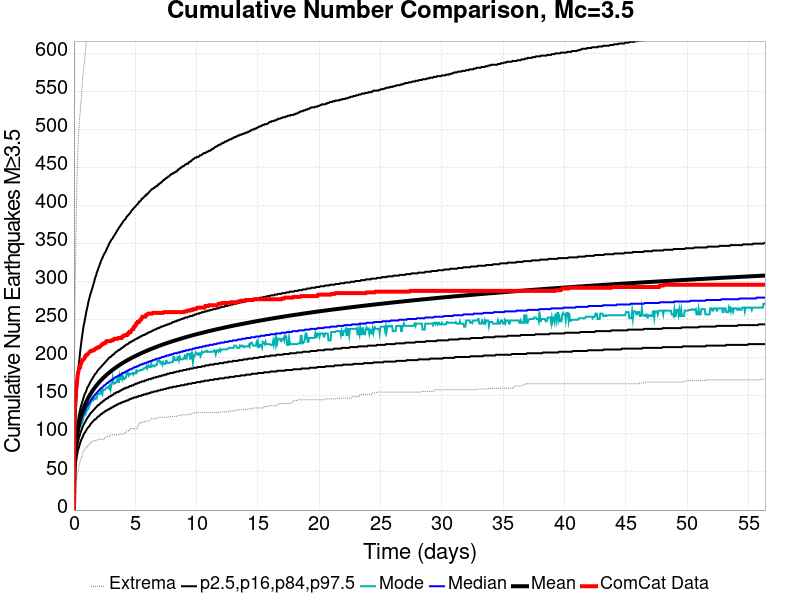

The table this chart was drawn from, first rows:
Time (days), ComCat Data, Simulation Mean, Simulation Median, Simulation Mode, Simulation Minimum, Simulation Maximum, 2.5 %-ile, 16 %-ile, 84 %-ile, 97.5 %-ile
0.0, 0.0, 0.0, 0.0, 0.0, 0.0, 0.0, 0.0, 0.0, 0.0, 0.0
0.0564, 124.0, 57.17, 56.0, 54.0, 26.0, 213.0, 40.0, 48.0, 65.0, 81.0
0.1128, 146.0, 74.95, 73.0, 71.0, 34.0, 304.0, 54.0, 63.0, 84.0, 111.0
0.1692, 157.0, 86.19, 83.0, 82.0, 37.0, 366.0, 63.0, 72.0, 96.0, 134.0
0.2256, 164.0, 94.49, 91.0, 89.0, 43.0, 419.0, 69.0, 79.0, 105.0, 152.0
0.282, 174.0, 101.1, 97.0, 96.0, 48.0, 453.0, 75.0, 85.0, 112.0, 167.0
0.3384, 181.0, 106.7, 102.0, 101.0, 51.0, 481.0, 79.0, 90.0, 118.0, 179.0
0.3948, 184.0, 111.4, 106.0, 103.0, 57.0, 499.0, 82.0, 94.0, 124.0, 191.0
0.4512, 188.0, 115.6, 110.0, 108.0, 62.0, 513.0, 85.0, 97.0, 128.0, 199.0
0.5076, 188.0, 119.4, 114.0, 112.0, 64.0, 522.0, 88.0, 100.0, 132.0, 208.0
0.564, 192.0, 122.8, 117.0, 116.0, 66.0, 533.0, 91.0, 103.0, 136.0, 216.0
0.6204, 194.0, 125.9, 120.0, 113.0, 69.0, 546.0, 93.0, 105.0, 139.0, 223.0
0.6768, 197.0, 128.8, 122.0, 116.0, 73.0, 560.0, 95.0, 108.0, 142.0, 230.0
0.7332, 197.0, 131.5, 125.0, 118.0, 76.0, 572.0, 97.0, 110.0, 145.0, 236.0
0.7896, 198.0, 133.9, 127.0, 123.0, 77.0, 580.0, 99.0, 112.0, 148.0, 242.0
0.846, 199.0, 136.3, 129.0, 126.0, 79.0, 587.0, 101.0, 114.0, 151.0, 246.0
0.9024, 201.0, 138.5, 131.0, 128.0, 80.0, 596.0, 102.0, 115.0, 153.0, 251.0
0.9588, 203.0, 140.6, 133.0, 126.0, 81.0, 607.0, 104.0, 117.0, 155.0, 256.0
1.015, 204.0, 142.5, 135.0, 129.0, 82.0, 619.0, 105.0, 119.0, 157.0, 261.0
1.072, 204.0, 144.4, 136.0, 132.0, 83.0, 634.0, 107.0, 120.0, 160.0, 265.0
1.128, 205.0, 146.2, 138.0, 133.0, 84.0, 647.0, 108.0, 122.0, 162.0, 269.0
1.184, 206.0, 147.9, 140.0, 133.0, 84.0, 657.0, 109.0, 123.0, 163.0, 274.0
1.241, 207.0, 149.6, 141.0, 138.0, 87.0, 664.0, 110.0, 124.0, 165.0, 277.0
1.297, 208.0, 151.1, 142.0, 138.0, 87.0, 671.0, 111.0, 126.0, 167.0, 281.0
1.354, 209.0, 152.7, 144.0, 141.0, 87.0, 678.0, 113.0, 127.0, 169.0, 284.0
1.41, 209.0, 154.1, 145.0, 142.0, 90.0, 680.0, 114.0, 128.0, 170.0, 287.0
1.466, 209.0, 155.5, 146.0, 146.0, 90.0, 685.0, 115.0, 129.0, 172.0, 290.0
1.523, 210.0, 156.9, 147.0, 144.0, 91.0, 691.0, 116.0, 130.0, 173.0, 293.0
1.579, 210.0, 158.2, 149.0, 144.0, 91.0, 702.0, 117.0, 131.0, 175.0, 296.0
1.636, 210.0, 159.5, 150.0, 147.0, 91.0, 707.0, 118.0, 132.0, 176.0, 299.0
1.692, 211.0, 160.7, 151.0, 146.0, 91.0, 711.0, 119.0, 133.0, 178.0, 303.0
1.748, 212.0, 161.9, 152.0, 146.0, 91.0, 720.0, 119.0, 134.0, 179.0, 306.0
1.805, 212.0, 163.1, 153.0, 148.0, 91.0, 726.0, 120.0, 135.0, 180.0, 308.0
1.861, 213.0, 164.2, 154.0, 147.0, 91.0, 734.0, 121.0, 136.0, 181.0, 312.0
1.918, 213.0, 165.3, 155.0, 153.0, 92.0, 738.0, 122.0, 137.0, 183.0, 314.0
1.974, 214.0, 166.4, 156.0, 152.0, 93.0, 743.0, 123.0, 138.0, 184.0, 317.0
2.03, 214.0, 167.4, 157.0, 153.0, 93.0, 745.0, 123.0, 138.0, 185.0, 319.0
2.087, 214.0, 168.5, 158.0, 153.0, 93.0, 752.0, 124.0, 139.0, 186.0, 322.0
2.143, 215.0, 169.5, 159.0, 153.0, 93.0, 754.0, 125.0, 140.0, 187.0, 324.0
2.2, 216.0, 170.4, 160.0, 157.0, 93.0, 758.0, 126.0, 141.0, 188.0, 327.0
2.256, 217.0, 171.4, 160.0, 154.0, 93.0, 761.0, 126.0, 141.0, 189.0, 329.0
2.312, 218.0, 172.3, 161.0, 152.0, 93.0, 764.0, 127.0, 142.0, 190.0, 331.0
2.369, 218.0, 173.2, 162.0, 158.0, 93.0, 768.0, 128.0, 143.0, 191.0, 333.0
2.425, 219.0, 174.1, 163.0, 158.0, 93.0, 771.0, 128.0, 144.0, 192.0, 335.0
2.482, 219.0, 175, 164.0, 158.0, 94.0, 774.0, 129.0, 144.0, 193.0, 337.0
2.538, 220.0, 175.8, 164.0, 158.0, 96.0, 780.0, 130.0, 145.0, 194.0, 338.0
2.594, 220.0, 176.7, 165.0, 160.0, 96.0, 781.0, 130.0, 146.0, 195.0, 340.0
2.651, 222.0, 177.5, 166.0, 160.0, 97.0, 782.0, 131.0, 146.0, 196.0, 342.0
2.707, 222.0, 178.3, 167.0, 161.0, 97.0, 786.0, 131.0, 147.0, 197.0, 344.0
2.764, 222.0, 179.1, 167.0, 161.0, 97.0, 788.0, 132.0, 147.0, 198.0, 346.0
2.82, 222.0, 179.8, 168.0, 162.0, 97.0, 792.0, 132.0, 148.0, 199.0, 348.0
2.876, 222.0, 180.6, 169.0, 160.0, 97.0, 796.0, 133.0, 149.0, 200.0, 350.0
2.933, 222.0, 181.3, 169.0, 163.0, 97.0, 800.0, 133.0, 149.0, 201.0, 352.0
2.989, 222.0, 182.1, 170.0, 159.0, 99.0, 801.0, 134.0, 150.0, 201.0, 353.0
3.046, 223.0, 182.8, 171.0, 165.0, 99.0, 804.0, 134.0, 150.0, 202.0, 355.0
3.102, 223.0, 183.5, 171.0, 166.0, 99.0, 805.0, 135.0, 151.0, 203.0, 356.0
3.158, 223.0, 184.2, 172.0, 173.0, 99.0, 806.0, 135.0, 151.0, 204.0, 357.0
3.215, 224.0, 184.9, 172.0, 167.0, 99.0, 808.0, 136.0, 152.0, 204.0, 359.0
3.271, 224.0, 185.6, 173.0, 166.0, 99.0, 809.0, 136.0, 153.0, 205.0, 360.0
3.328, 225.0, 186.2, 174.0, 167.0, 99.0, 809.0, 137.0, 153.0, 206.0, 362.0
... 940 more rows
